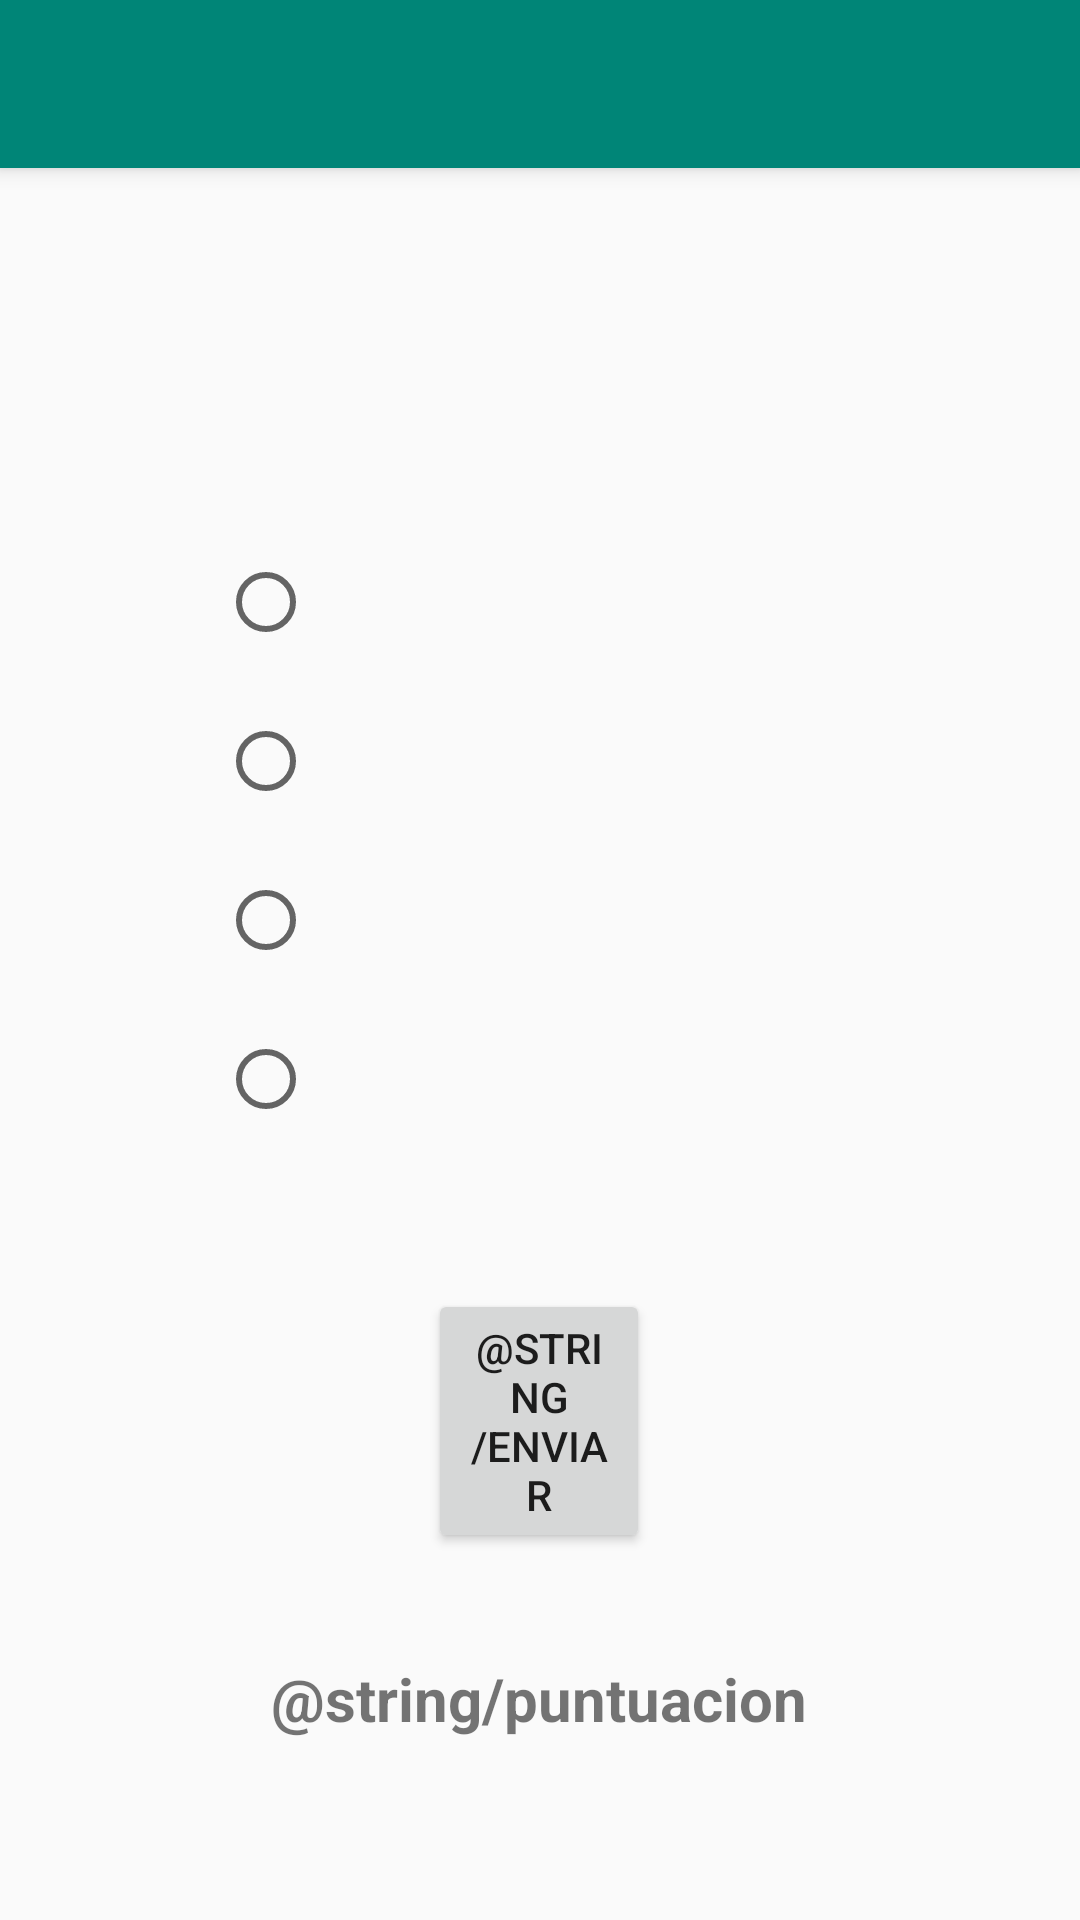

Here is an Android app screen rendered from its layout file. Give the layout XML and the strings, colors and styles it references.
<!-- AndroidManifest.xml: activity theme AppTheme.NoActionBar -->
<!-- res/layout/activity_main.xml -->
<?xml version="1.0" encoding="utf-8"?>
<androidx.coordinatorlayout.widget.CoordinatorLayout xmlns:android="http://schemas.android.com/apk/res/android"
    xmlns:app="http://schemas.android.com/apk/res-auto"
    xmlns:tools="http://schemas.android.com/tools"
    android:layout_width="match_parent"
    android:layout_height="match_parent"
    tools:context=".MainActivity">

    <com.google.android.material.appbar.AppBarLayout
        android:layout_width="match_parent"
        android:layout_height="wrap_content"
        android:theme="@style/AppTheme.AppBarOverlay">

        <androidx.appcompat.widget.Toolbar
            android:id="@+id/toolbar"
            android:layout_width="match_parent"
            android:layout_height="?attr/actionBarSize"
            android:background="?attr/colorPrimary"
            app:popupTheme="@style/AppTheme.PopupOverlay" />

    </com.google.android.material.appbar.AppBarLayout>

    <include
        layout="@layout/content_main"
        android:onClick="onClick" />


</androidx.coordinatorlayout.widget.CoordinatorLayout>
<!-- res/layout/content_main.xml (included above) -->
<?xml version="1.0" encoding="utf-8"?>
<androidx.constraintlayout.widget.ConstraintLayout xmlns:android="http://schemas.android.com/apk/res/android"
    xmlns:app="http://schemas.android.com/apk/res-auto"
    xmlns:tools="http://schemas.android.com/tools"
    android:layout_width="match_parent"
    android:layout_height="match_parent"
    app:layout_behavior="@string/appbar_scrolling_view_behavior"
    tools:context=".MainActivity"
    tools:showIn="@layout/activity_main">

    <RadioGroup
        android:id="@+id/opciones"
        android:layout_width="314dp"
        android:layout_height="491dp"
        android:layout_marginTop="60dp"
        android:gravity="center"
        android:orientation="vertical"
        app:layout_constraintEnd_toEndOf="parent"
        app:layout_constraintHorizontal_bias="0.495"
        app:layout_constraintStart_toStartOf="parent"
        app:layout_constraintTop_toTopOf="parent">

        <TextView
            android:id="@+id/textView2"
            android:layout_width="275dp"
            android:layout_height="63dp"
            android:layout_marginTop="4dp"
            android:text="@string/pregunta"
            android:textSize="20dp"
            android:textStyle="bold"
            app:layout_constraintEnd_toStartOf="parent"
            app:layout_constraintHorizontal_bias="0.0"
            app:layout_constraintStart_toStartOf="parent"
            app:layout_constraintTop_toTopOf="parent" />

        <RadioGroup
            android:id="@+id/radioButtons"
            android:layout_width="214dp"
            android:layout_height="243dp">

            <RadioButton
                android:id="@+id/opc1"
                android:layout_width="200dp"
                android:layout_height="28dp"
                android:layout_marginTop="25dp"
                android:text="@string/opcion1"
                app:layout_constraintTop_toTopOf="parent"
                tools:layout_editor_absoluteX="136dp" />

            <RadioButton
                android:id="@+id/opc2"
                android:layout_width="200dp"
                android:layout_height="28dp"
                android:layout_marginTop="25dp"
                android:text="@string/opcion2"
                app:layout_constraintTop_toTopOf="parent"
                tools:layout_editor_absoluteX="136dp" />

            <RadioButton
                android:id="@+id/opc3"
                android:layout_width="200dp"
                android:layout_height="28dp"
                android:layout_marginTop="25dp"
                android:text="@string/opcion3"
                app:layout_constraintTop_toTopOf="parent"
                tools:layout_editor_absoluteX="136dp" />

            <RadioButton
                android:id="@+id/opc4"
                android:layout_width="200dp"
                android:layout_height="28dp"
                android:layout_marginTop="25dp"
                android:text="@string/opcion4"
                app:layout_constraintTop_toTopOf="parent"
                tools:layout_editor_absoluteX="136dp" />
        </RadioGroup>
        <Button
            android:id="@+id/enviar"
            android:layout_width="74dp"
            android:layout_height="wrap_content"
            android:layout_marginTop="25dp"
            android:text="@string/enviar" />

        <TextView
            android:layout_width="wrap_content"
            android:layout_height="wrap_content"
            android:layout_marginTop="35dp"
            android:text="@string/puntuacion"
            android:textSize="20dp"
            android:textStyle="bold" />

        <TextView
            android:id="@+id/puntos"
            android:layout_width="20dp"
            android:layout_height="34dp"
            android:layout_marginTop="15dp"
            android:text=""
            android:textSize="20dp"
            android:textStyle="bold" />

    </RadioGroup>

</androidx.constraintlayout.widget.ConstraintLayout>
<!-- resources referenced by this layout -->
<resources>
  <string name="opcion1" />
  <string name="opcion2" />
  <string name="opcion3" />
  <string name="opcion4" />
  <string name="pregunta" />
  <style name="AppTheme.AppBarOverlay" parent="ThemeOverlay.AppCompat.Dark.ActionBar" />
  <style name="AppTheme.PopupOverlay" parent="ThemeOverlay.AppCompat.Light" />
  <style name="AppTheme.NoActionBar">
          <item name="windowActionBar">false</item>
          <item name="windowNoTitle">true</item>
      </style>
</resources>
